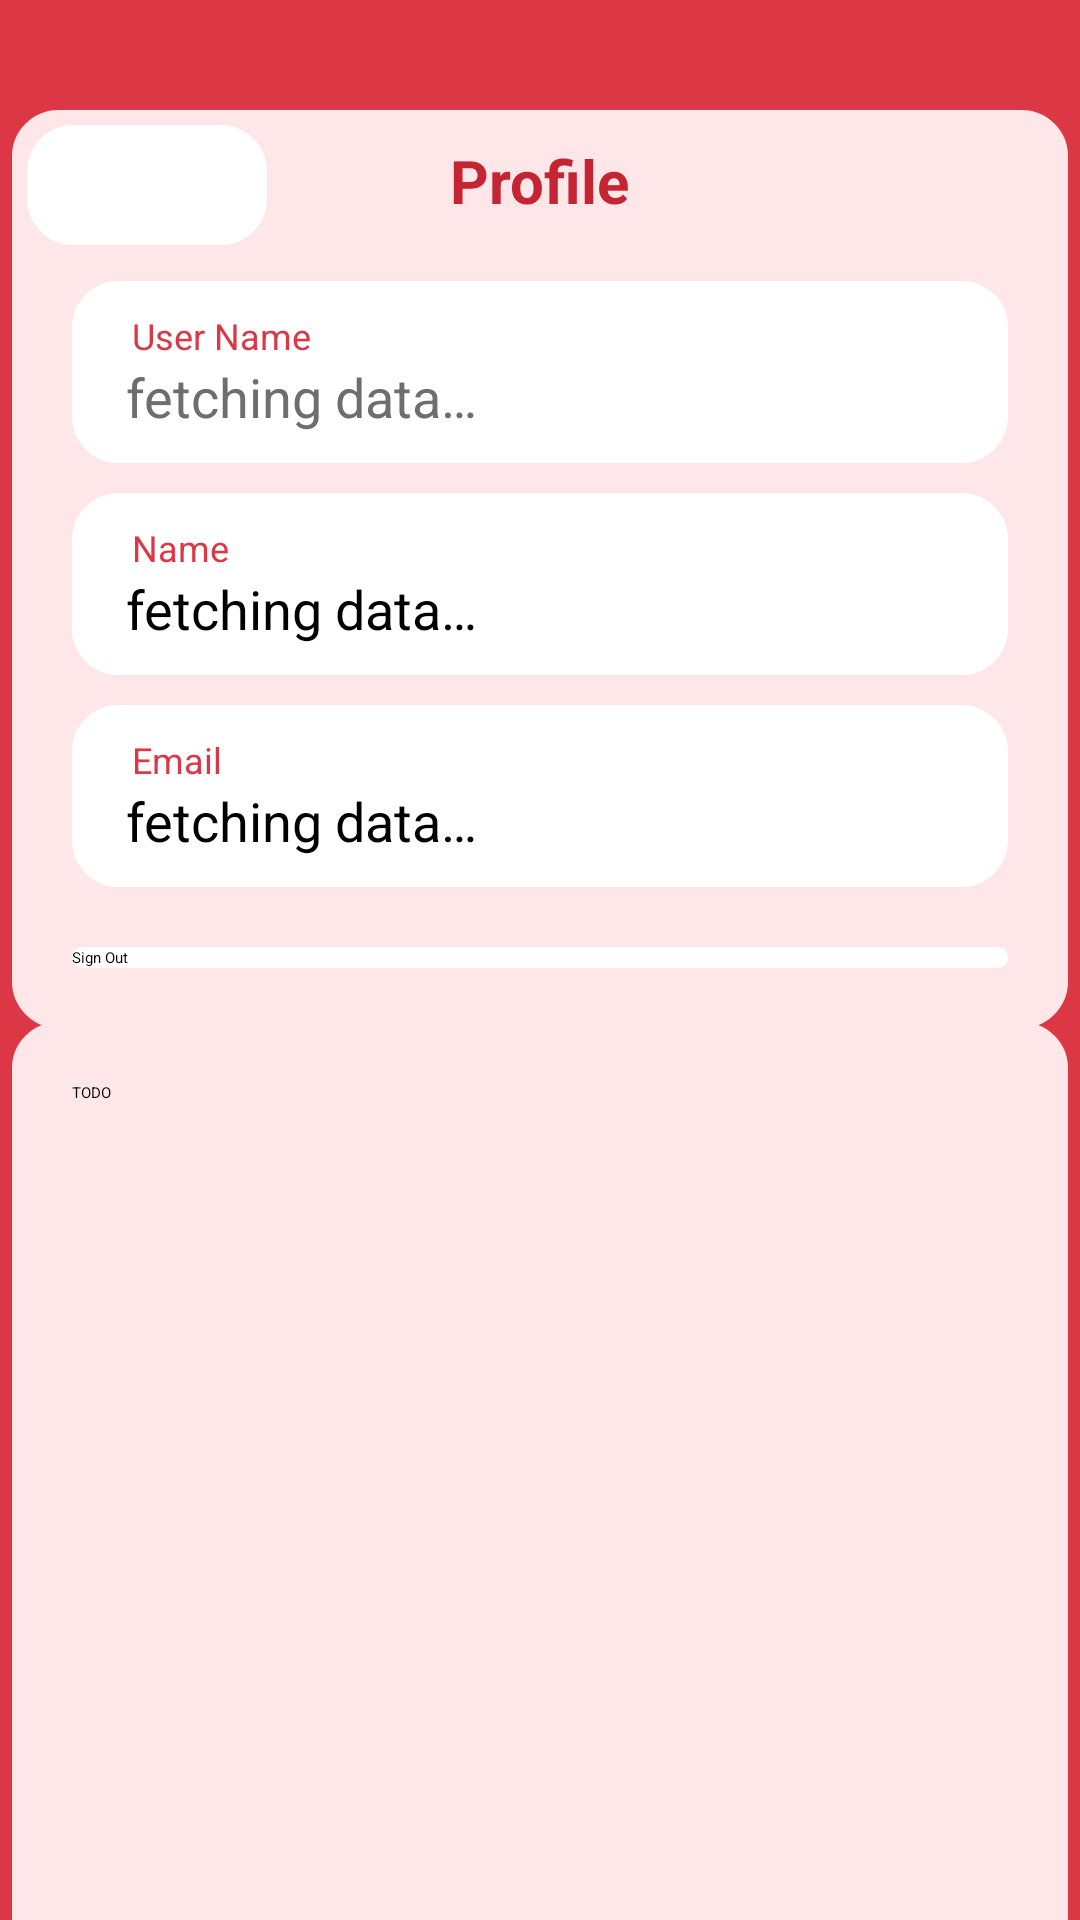

Write the Android layout XML for this screen, with the resource values it uses.
<!-- AndroidManifest.xml: application theme Theme.Wcare -->
<!-- res/layout/activity_settings.xml -->
<?xml version="1.0" encoding="utf-8"?>
<androidx.constraintlayout.widget.ConstraintLayout xmlns:android="http://schemas.android.com/apk/res/android"
    xmlns:app="http://schemas.android.com/apk/res-auto"
    xmlns:tools="http://schemas.android.com/tools"
    android:layout_width="match_parent"
    android:layout_height="match_parent"
    android:background="@color/red_500"
    tools:context=".SettingsActivity">


    <RelativeLayout
        android:id="@+id/relativeLayout"
        android:layout_width="match_parent"
        android:layout_height="wrap_content"
        android:layout_margin="4dp"
        android:background="@drawable/round_bg2"
        app:layout_constraintBottom_toBottomOf="parent"
        app:layout_constraintEnd_toEndOf="parent"
        app:layout_constraintStart_toStartOf="parent"
        app:layout_constraintTop_toTopOf="parent"
        app:layout_constraintVertical_bias="0.1">

        <ImageButton
            android:id="@+id/backbtn"
            android:layout_width="80dp"
            android:layout_height="40dp"
            android:layout_marginStart="5dp"
            android:layout_marginTop="5dp"
            android:layout_marginEnd="5dp"
            android:layout_marginBottom="5dp"
            android:background="@drawable/round_bg"
            android:contentDescription="@string/backbtn"
            android:foreground="@drawable/baseline_arrow_back_ios_24"
            android:foregroundGravity="center" />

        <TextView
            android:id="@+id/profile_txt"
            android:layout_width="wrap_content"
            android:layout_height="wrap_content"
            android:layout_centerHorizontal="true"
            android:layout_marginTop="10dp"
            android:text="@string/profile"
            android:textStyle="bold"
            android:textColor="@color/red_700"
            android:textSize="20sp" />


        <RelativeLayout
            android:id="@+id/card1"
            android:layout_width="match_parent"
            android:layout_height="wrap_content"
            android:layout_below="@id/profile_txt"
            android:layout_marginStart="20dp"
            android:layout_marginTop="20dp"
            android:layout_marginEnd="20dp"
            android:layout_marginBottom="10dp"
            android:background="@drawable/round_bg">

            <TextView
                android:id="@+id/hint_id"
                android:layout_width="wrap_content"
                android:layout_height="wrap_content"
                android:paddingStart="20dp"
                android:paddingTop="10dp"
                android:paddingEnd="10dp"
                android:text="@string/user_name"
                android:textColor="@color/red_500"
                android:textSize="12sp" />

            <TextView
                android:id="@+id/idtext"
                android:layout_width="wrap_content"
                android:layout_height="wrap_content"
                android:layout_below="@+id/hint_id"
                android:paddingStart="18dp"
                android:paddingEnd="10dp"
                android:paddingBottom="10dp"
                android:text="@string/fetching_data"
                android:textColor="@color/grey"
                android:textSize="18sp" />
        </RelativeLayout>

        <RelativeLayout
            android:id="@+id/card2"
            android:layout_width="match_parent"
            android:layout_height="wrap_content"
            android:layout_below="@+id/card1"
            android:layout_marginStart="20dp"
            android:layout_marginEnd="20dp"
            android:layout_marginBottom="10dp"
            android:background="@drawable/round_bg">

            <TextView
                android:id="@+id/hint_name"
                android:layout_width="wrap_content"
                android:layout_height="wrap_content"
                android:paddingStart="20dp"
                android:paddingTop="10dp"
                android:paddingEnd="10dp"
                android:text="@string/name"
                android:textColor="@color/red_500"
                android:textSize="12sp" />

            <TextView
                android:id="@+id/nametext"
                android:layout_width="wrap_content"
                android:layout_height="wrap_content"
                android:layout_below="@+id/hint_name"
                android:paddingStart="18dp"
                android:paddingEnd="10dp"
                android:paddingBottom="10dp"
                android:text="@string/fetching_data"
                android:textColor="@color/black"
                android:textSize="18sp" />
        </RelativeLayout>

        <RelativeLayout
            android:id="@+id/card3"
            android:layout_width="match_parent"
            android:layout_height="wrap_content"
            android:layout_below="@+id/card2"
            android:layout_marginStart="20dp"
            android:layout_marginEnd="20dp"
            android:layout_marginBottom="20dp"
            android:background="@drawable/round_bg">

            <TextView
                android:id="@+id/hintEmail"
                android:layout_width="wrap_content"
                android:layout_height="wrap_content"
                android:paddingStart="20dp"
                android:paddingTop="10dp"
                android:paddingEnd="10dp"
                android:text="@string/email"
                android:textColor="@color/red_500"
                android:textSize="12sp" />

            <TextView
                android:id="@+id/emailtext"
                android:layout_width="wrap_content"
                android:layout_height="wrap_content"
                android:layout_below="@+id/hintEmail"
                android:paddingStart="18dp"
                android:paddingEnd="10dp"
                android:paddingBottom="10dp"
                android:text="@string/fetching_data"
                android:textColor="@color/black"
                android:textSize="18sp" />
        </RelativeLayout>

        <Button
            android:id="@+id/signOutBtn"
            android:layout_width="match_parent"
            android:layout_height="wrap_content"
            android:layout_below="@+id/card3"
            android:layout_marginStart="20dp"
            android:layout_marginEnd="20dp"
            android:layout_marginBottom="20dp"
            android:background="@drawable/round_bg"
            android:text="@string/sign_out">

        </Button>
    </RelativeLayout>

    <RelativeLayout
        android:layout_width="match_parent"
        android:layout_height="440dp"
        android:layout_margin="4dp"
        android:background="@drawable/round_bg2"
        app:layout_constraintBottom_toBottomOf="parent"
        app:layout_constraintEnd_toEndOf="parent"
        app:layout_constraintStart_toStartOf="parent"
        app:layout_constraintTop_toBottomOf="@+id/relativeLayout"
        app:layout_constraintVertical_bias="0.04">

        <TextView
            android:layout_width="wrap_content"
            android:layout_height="wrap_content"
            android:layout_margin="20dp"
            android:text="@string/todo"/>

    </RelativeLayout>


</androidx.constraintlayout.widget.ConstraintLayout>
<!-- resources referenced by this layout -->
<resources>
  <color name="black">#FF000000</color>
  <color name="grey">#6E6E6E</color>
  <color name="red_500">#DC3745</color>
  <color name="red_700">#C52532</color>
  <!-- drawable round_bg (drawable) -->
  <?xml version="1.0" encoding="utf-8"?>
  <shape xmlns:android="http://schemas.android.com/apk/res/android">
  
      <corners android:radius="15dp"/>
      <solid android:color="@color/white"/>
      <stroke android:width="1dp"
          android:color="@color/white"/>
  
  </shape>
  <!-- drawable round_bg2 (drawable) -->
  <?xml version="1.0" encoding="utf-8"?>
  <shape xmlns:android="http://schemas.android.com/apk/res/android">
  
      <corners android:radius="15dp"/>
      <solid android:color="@color/red_200"/>
      <stroke android:width="1dp"
          android:color="@color/red_200"/>
  
  </shape>
  <string name="backbtn">backbtn</string>
  <string name="email">Email</string>
  <string name="fetching_data">fetching data…</string>
  <string name="name">Name</string>
  <string name="profile">Profile</string>
  <string name="sign_out">Sign Out</string>
  <string name="todo">TODO</string>
  
      // Splash screen
  <string name="user_name">User Name</string>
  <style name="Theme.Wcare" parent="Theme.MaterialComponents.Light.NoActionBar">
          
  
          <item name="colorPrimary">@color/red_500</item>
          <item name="colorPrimaryVariant">@color/red_700</item>
          <item name="colorOnPrimary">@color/white</item>
          <item name="android:windowTranslucentStatus">true</item>
          <item name="android:windowTranslucentNavigation">true</item>
          
          <item name="colorSecondary">@color/pink_200</item>
          <item name="colorSecondaryVariant">@color/pink_700</item>
          <item name="colorOnSecondary">@color/black</item>
          
  
          <item name="android:statusBarColor">?attr/colorPrimaryVariant</item>
          <item name="windowActionBar">false</item>
          <item name="windowNoTitle">true</item>
          
      </style>
  <color name="white">#FFFFFFFF</color>
  <color name="red_200">#FFE6E8</color>
  <color name="pink_200">#FA058B</color>
  <color name="pink_700">#87024A</color>
</resources>
